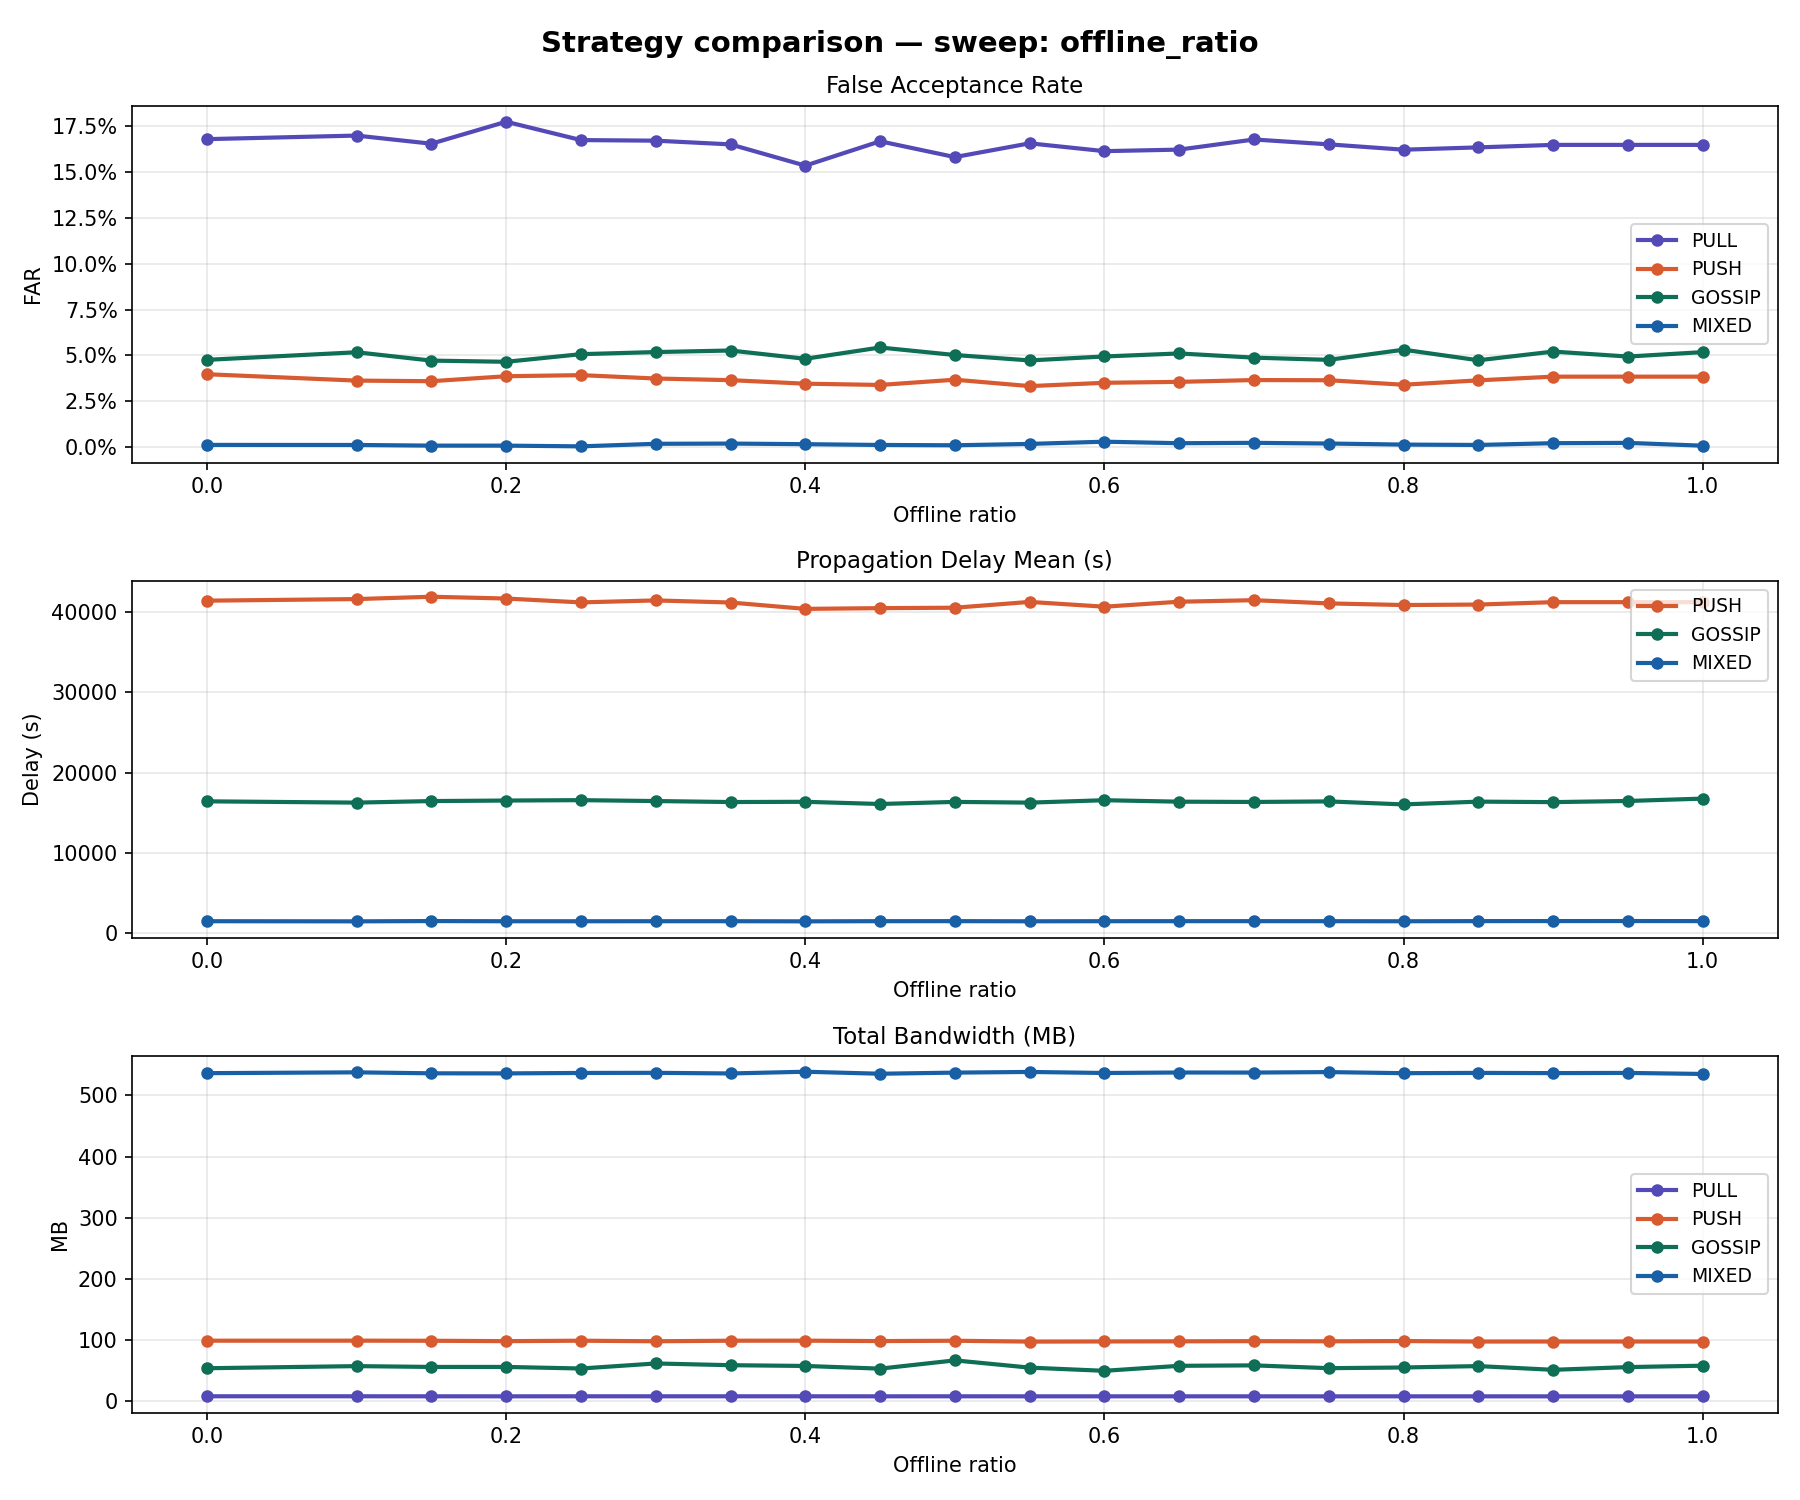

The file beside this chart, header and first rows:
sweep_dim, sweep_value, strategy, far, delay_mean, bandwidth_mb, expired_ttl_rate, coverage_rate
offline_ratio, 0.0, PULL, 0.1679, , 8.482, 0.3648, 0.0
offline_ratio, 0.0, PUSH, 0.03971, 41422, 99.29, 0.122, 0.9326
offline_ratio, 0.0, GOSSIP, 0.04756, 16426, 54.3, 0.06009, 0.9624
offline_ratio, 0.0, MIXED, 0.001174, 1494, 536.4, 7.158793981840526e-05, 0.9984
offline_ratio, 0.1, PULL, 0.1699, , 8.487, 0.3693, 0.0
offline_ratio, 0.1, PUSH, 0.03624, 41621, 99.34, 0.1241, 0.9357
offline_ratio, 0.1, GOSSIP, 0.0517, 16266, 57.76, 0.05961, 0.9639
offline_ratio, 0.1, MIXED, 0.001132, 1476, 537.7, 4.7717891823539236e-05, 0.9984
offline_ratio, 0.15, PULL, 0.1654, , 8.433, 0.3709, 0.0
offline_ratio, 0.15, PUSH, 0.03591, 41913, 99.19, 0.1265, 0.9389
offline_ratio, 0.15, GOSSIP, 0.04715, 16459, 56.42, 0.0584, 0.9671
offline_ratio, 0.15, MIXED, 0.0007793, 1513, 536.1, 8.311762331093116e-05, 0.9984
offline_ratio, 0.2, PULL, 0.1774, , 8.412, 0.3744, 0.0
offline_ratio, 0.2, PUSH, 0.03862, 41689, 98.55, 0.1296, 0.9389
offline_ratio, 0.2, GOSSIP, 0.0465, 16525, 56.43, 0.05882, 0.9639
offline_ratio, 0.2, MIXED, 0.0007654, 1489, 536, 5.967655308229397e-05, 0.9984
offline_ratio, 0.25, PULL, 0.1674, , 8.453, 0.3714, 0.0
offline_ratio, 0.25, PUSH, 0.03923, 41207, 99.27, 0.1271, 0.9389
offline_ratio, 0.25, GOSSIP, 0.05066, 16572, 53.85, 0.06178, 0.9624
offline_ratio, 0.25, MIXED, 0.0003809, 1488, 536.7, 8.322929671244278e-05, 0.9984
offline_ratio, 0.3, PULL, 0.1671, , 8.467, 0.3688, 0.0
offline_ratio, 0.3, PUSH, 0.03738, 41453, 98.35, 0.1311, 0.9404
offline_ratio, 0.3, GOSSIP, 0.0518, 16462, 62.08, 0.05803, 0.9812
offline_ratio, 0.3, MIXED, 0.001773, 1492, 536.9, 2.375353333808404e-05, 0.9984
offline_ratio, 0.35, PULL, 0.1651, , 8.468, 0.3722, 0.0
offline_ratio, 0.35, PUSH, 0.03648, 41192, 99.27, 0.1294, 0.9342
offline_ratio, 0.35, GOSSIP, 0.05265, 16338, 59.26, 0.05941, 0.9812
offline_ratio, 0.35, MIXED, 0.001894, 1494, 535.9, 8.349435816694101e-05, 0.9984
offline_ratio, 0.4, PULL, 0.1535, , 8.448, 0.3705, 0.0
offline_ratio, 0.4, PUSH, 0.03456, 40401, 99.35, 0.1255, 0.9404
offline_ratio, 0.4, GOSSIP, 0.04813, 16369, 58.02, 0.05878, 0.9639
offline_ratio, 0.4, MIXED, 0.001572, 1476, 538.7, 2.3875180556052956e-05, 0.9984
offline_ratio, 0.45, PULL, 0.1668, , 8.416, 0.3743, 0.0
offline_ratio, 0.45, PUSH, 0.03387, 40492, 98.67, 0.1279, 0.9342
offline_ratio, 0.45, GOSSIP, 0.0543, 16095, 53.64, 0.05776, 0.9624
offline_ratio, 0.45, MIXED, 0.001143, 1497, 535.4, 8.31521803689581e-05, 0.9984
offline_ratio, 0.5, PULL, 0.1581, , 8.448, 0.3736, 0.0
offline_ratio, 0.5, PUSH, 0.03672, 40544, 99.21, 0.1286, 0.9342
offline_ratio, 0.5, GOSSIP, 0.05019, 16355, 67.13, 0.05866, 0.9812
offline_ratio, 0.5, MIXED, 0.0009653, 1501, 537.3, 4.777945005852983e-05, 0.9984
offline_ratio, 0.55, PULL, 0.1657, , 8.403, 0.3776, 0.0
offline_ratio, 0.55, PUSH, 0.03324, 41268, 97.79, 0.1356, 0.9342
offline_ratio, 0.55, GOSSIP, 0.04725, 16266, 55.29, 0.05857, 0.9639
offline_ratio, 0.55, MIXED, 0.001708, 1484, 538.4, 7.128176493649983e-05, 0.9984
offline_ratio, 0.6, PULL, 0.1614, , 8.407, 0.3762, 0.0
offline_ratio, 0.6, PUSH, 0.03504, 40671, 98.03, 0.1325, 0.9342
offline_ratio, 0.6, GOSSIP, 0.0494, 16565, 50.08, 0.0586, 0.9624
offline_ratio, 0.6, MIXED, 0.002929, 1494, 536.7, 9.568119027400701e-05, 0.9984
offline_ratio, 0.65, PULL, 0.1622, , 8.419, 0.3776, 0.0
offline_ratio, 0.65, PUSH, 0.03556, 41292, 98.24, 0.1363, 0.931
offline_ratio, 0.65, GOSSIP, 0.05105, 16383, 58.25, 0.06076, 0.9639
offline_ratio, 0.65, MIXED, 0.002095, 1499, 537.4, 2.3768777334093934e-05, 0.9984
offline_ratio, 0.7, PULL, 0.1677, , 8.405, 0.3792, 0.0
offline_ratio, 0.7, PUSH, 0.03654, 41482, 98.53, 0.1383, 0.9342
offline_ratio, 0.7, GOSSIP, 0.04876, 16348, 58.98, 0.05752, 0.9687
offline_ratio, 0.7, MIXED, 0.002294, 1500, 537.4, 4.7666146311236104e-05, 0.9984
offline_ratio, 0.75, PULL, 0.1651, , 8.36, 0.3828, 0.0
offline_ratio, 0.75, PUSH, 0.03644, 41081, 98.27, 0.1372, 0.9169
offline_ratio, 0.75, GOSSIP, 0.04756, 16416, 54.39, 0.05936, 0.9639
offline_ratio, 0.75, MIXED, 0.001918, 1495, 538.1, 7.167944950182782e-05, 0.9984
... 20 more rows
